Labelled photos from "processed", an image-classification folder in ayush-sawant-ai/Brain-Tumor-Detection. The possible labels are: glioma, meningioma, no tumor, pituitary tumor.

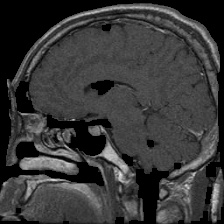
Label: pituitary tumor

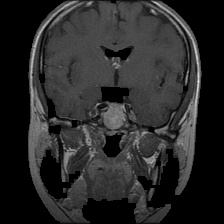
Label: pituitary tumor

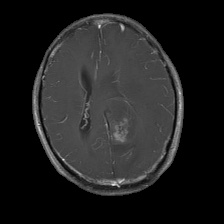
Label: glioma

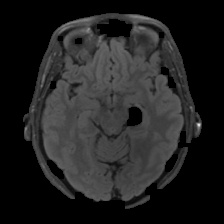
Label: no tumor

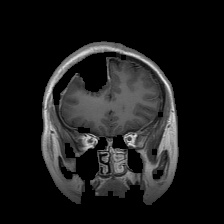
Label: glioma

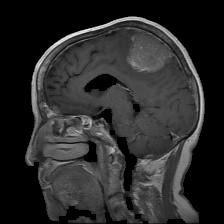
Label: meningioma
